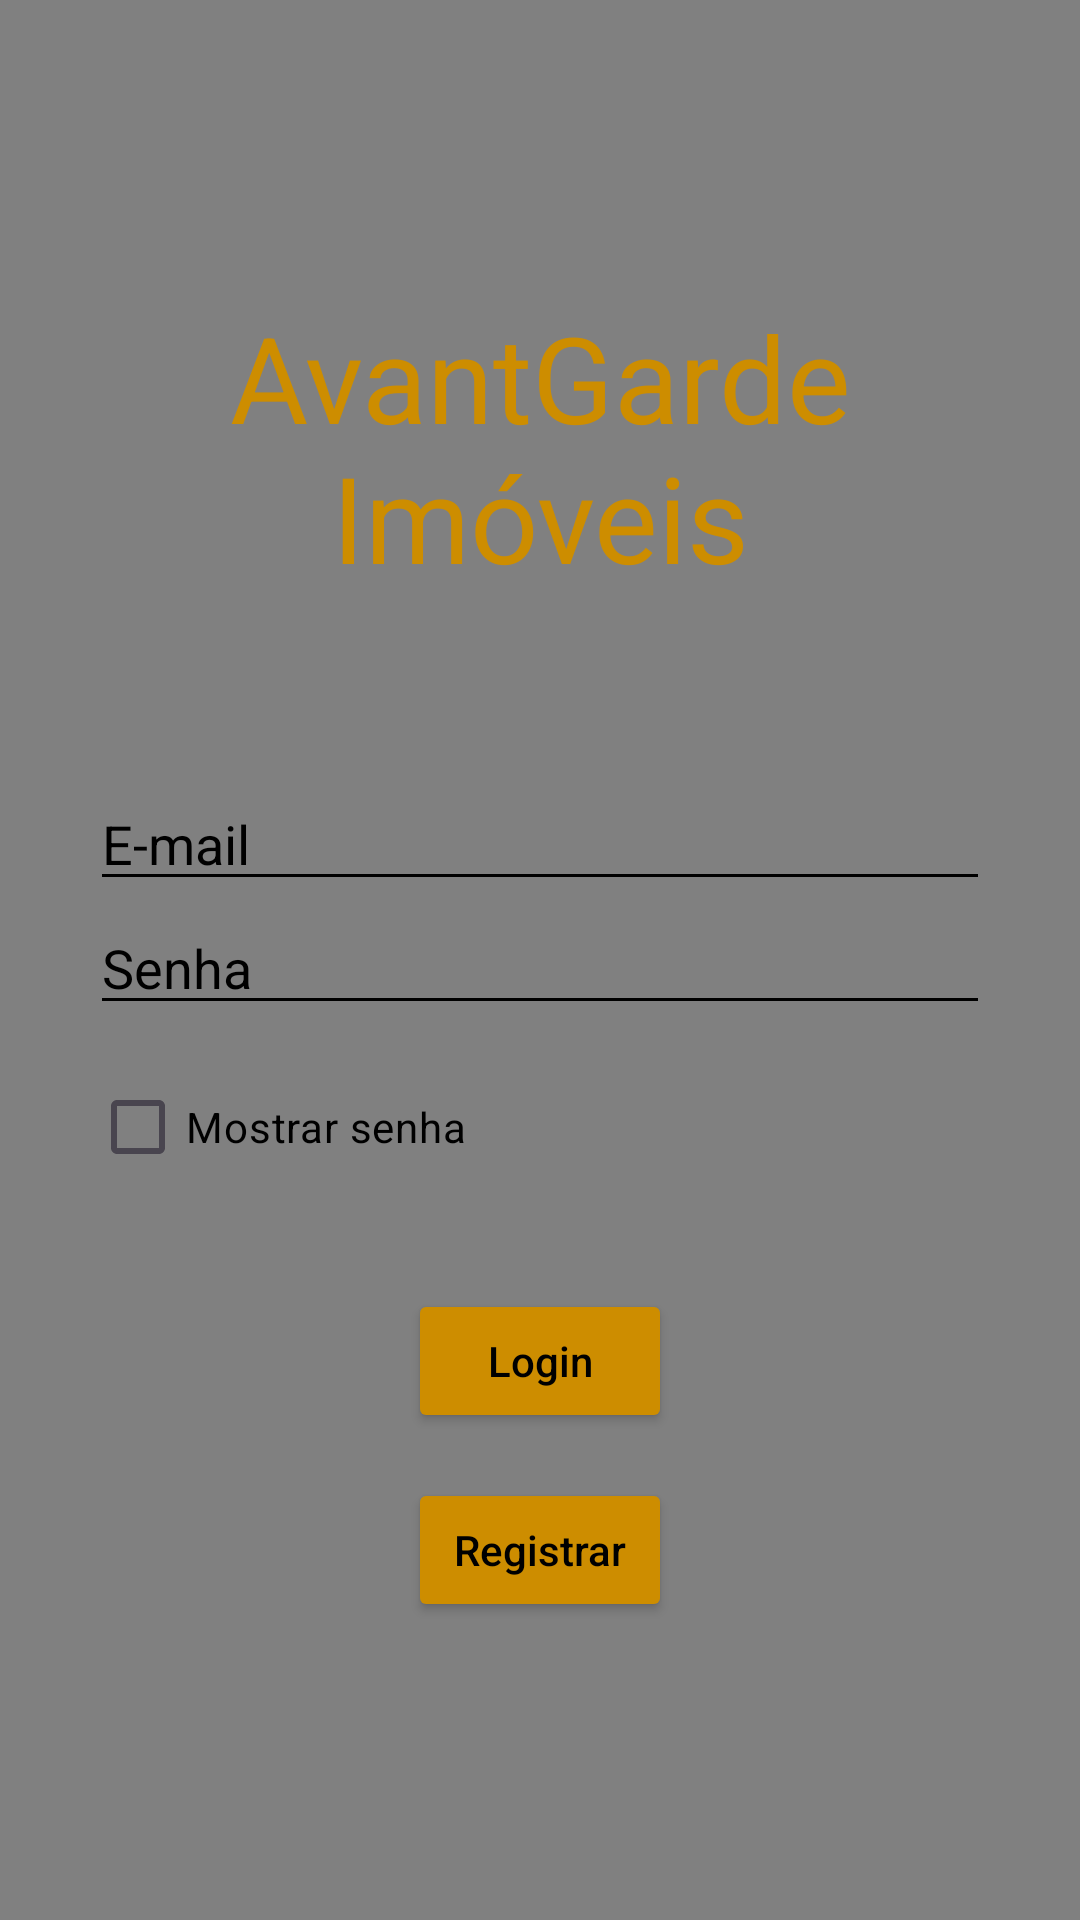

Reconstruct the res/layout file that produces this screen, plus the resources it refers to.
<!-- AndroidManifest.xml: application theme Theme.PROVA2B -->
<!-- res/layout/activity_login.xml -->
<?xml version="1.0" encoding="utf-8"?>
<LinearLayout xmlns:android="http://schemas.android.com/apk/res/android"
    android:layout_width="match_parent"
    android:layout_height="match_parent"
    xmlns:tools="http://schemas.android.com/tools"
    android:orientation="vertical"
    android:gravity="center"
    tools:context="LoginActivity"
    android:background="@color/cinza">

    <TextView
        android:id="@+id/txt_login"
        android:layout_width="300dp"
        android:layout_height="wrap_content"
        android:text="AvantGarde Imóveis"
        android:textSize="40sp"
        android:textColor="@color/amarelo"
        android:textAlignment="center"
        android:layout_marginBottom="60dp"/>

    <EditText
        android:id="@+id/edt_email"
        android:layout_width="300dp"
        android:layout_height="wrap_content"
        android:hint="E-mail"
        android:inputType="textEmailAddress"
        android:backgroundTint="@color/black"
        android:textColorHint="@color/black"/>

    <EditText
        android:id="@+id/edt_senha"
        android:layout_width="300dp"
        android:layout_height="wrap_content"
        android:hint="Senha"
        android:inputType="textPassword"
        android:backgroundTint="@color/black"
        android:textColorHint="@color/black"/>

    <CheckBox
        android:id="@+id/ckb_mostrar_senha"
        android:layout_width="200dp"
        android:layout_height="wrap_content"
        android:text="Mostrar senha"
        android:layout_marginRight="50dp"
        android:layout_marginTop="10dp"
        android:backgroundTint="@color/black"
        android:textColor="@color/black"/>

    <Button
        android:id="@+id/btn_login"
        android:layout_width="wrap_content"
        android:layout_height="wrap_content"
        android:layout_marginTop="30dp"
        android:hint="Login"
        android:backgroundTint="@color/amarelo"
        android:textColorHint="@color/black"/>

    <Button
        android:id="@+id/btn_registrar"
        android:layout_width="wrap_content"
        android:layout_height="wrap_content"
        android:layout_marginTop="15dp"
        android:hint="Registrar"
        android:backgroundTint="@color/amarelo"
        android:textColorHint="@color/black"/>

</LinearLayout>
<!-- resources referenced by this layout -->
<resources>
  <color name="amarelo">#CD8D00</color>
  <color name="black">#FF000000</color>
  <color name="cinza">#808080</color>
  <style name="Theme.PROVA2B" parent="Theme.MaterialComponents.DayNight.DarkActionBar">
          
          <item name="colorPrimary">@color/purple_500</item>
          <item name="colorPrimaryVariant">@color/purple_700</item>
          <item name="colorOnPrimary">@color/white</item>
          
          <item name="colorSecondary">@color/teal_200</item>
          <item name="colorSecondaryVariant">@color/teal_700</item>
          <item name="colorOnSecondary">@color/black</item>
          
          <item name="android:statusBarColor">?attr/colorPrimaryVariant</item>
          
      </style>
  <color name="purple_500">#FF6200EE</color>
  <color name="purple_700">#FF3700B3</color>
  <color name="white">#FFFFFFFF</color>
  <color name="teal_200">#FF03DAC5</color>
  <color name="teal_700">#FF018786</color>
</resources>
